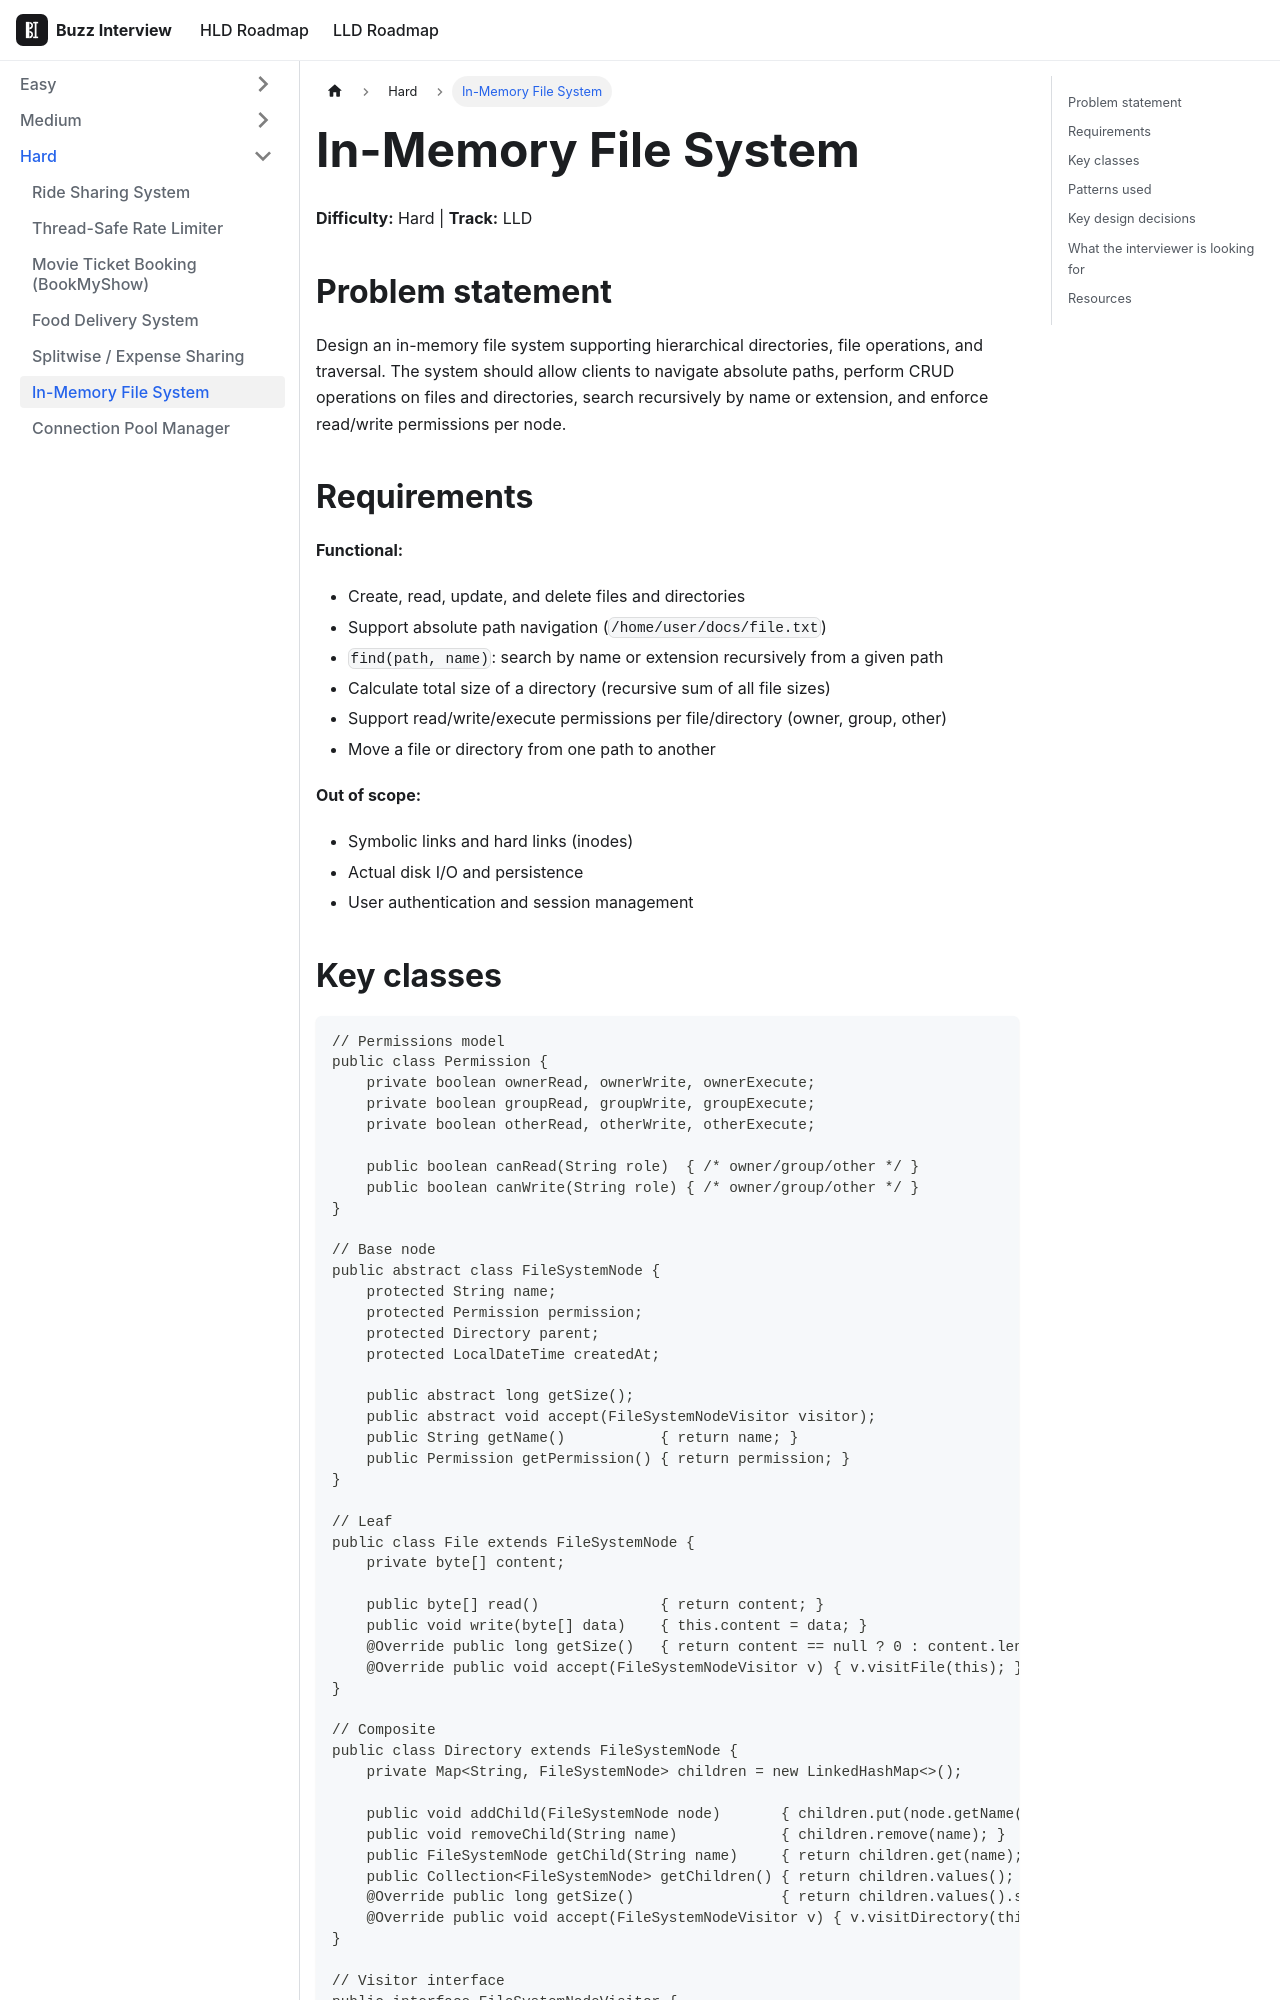

repository: VinitTomar/crack_interview · page: docs/lld/problems/file-system.html · generator: docusaurus

---
title: In-Memory File System
sidebar_label: In-Memory File System
tags: [lld, machine-coding]
---

# In-Memory File System

**Difficulty:** Hard | **Track:** LLD

## Problem statement

Design an in-memory file system supporting hierarchical directories, file operations, and traversal. The system should allow clients to navigate absolute paths, perform CRUD operations on files and directories, search recursively by name or extension, and enforce read/write permissions per node.

## Requirements

**Functional:**
- Create, read, update, and delete files and directories
- Support absolute path navigation (`/home/user/docs/file.txt`)
- `find(path, name)`: search by name or extension recursively from a given path
- Calculate total size of a directory (recursive sum of all file sizes)
- Support read/write/execute permissions per file/directory (owner, group, other)
- Move a file or directory from one path to another

**Out of scope:**
- Symbolic links and hard links (inodes)
- Actual disk I/O and persistence
- User authentication and session management
